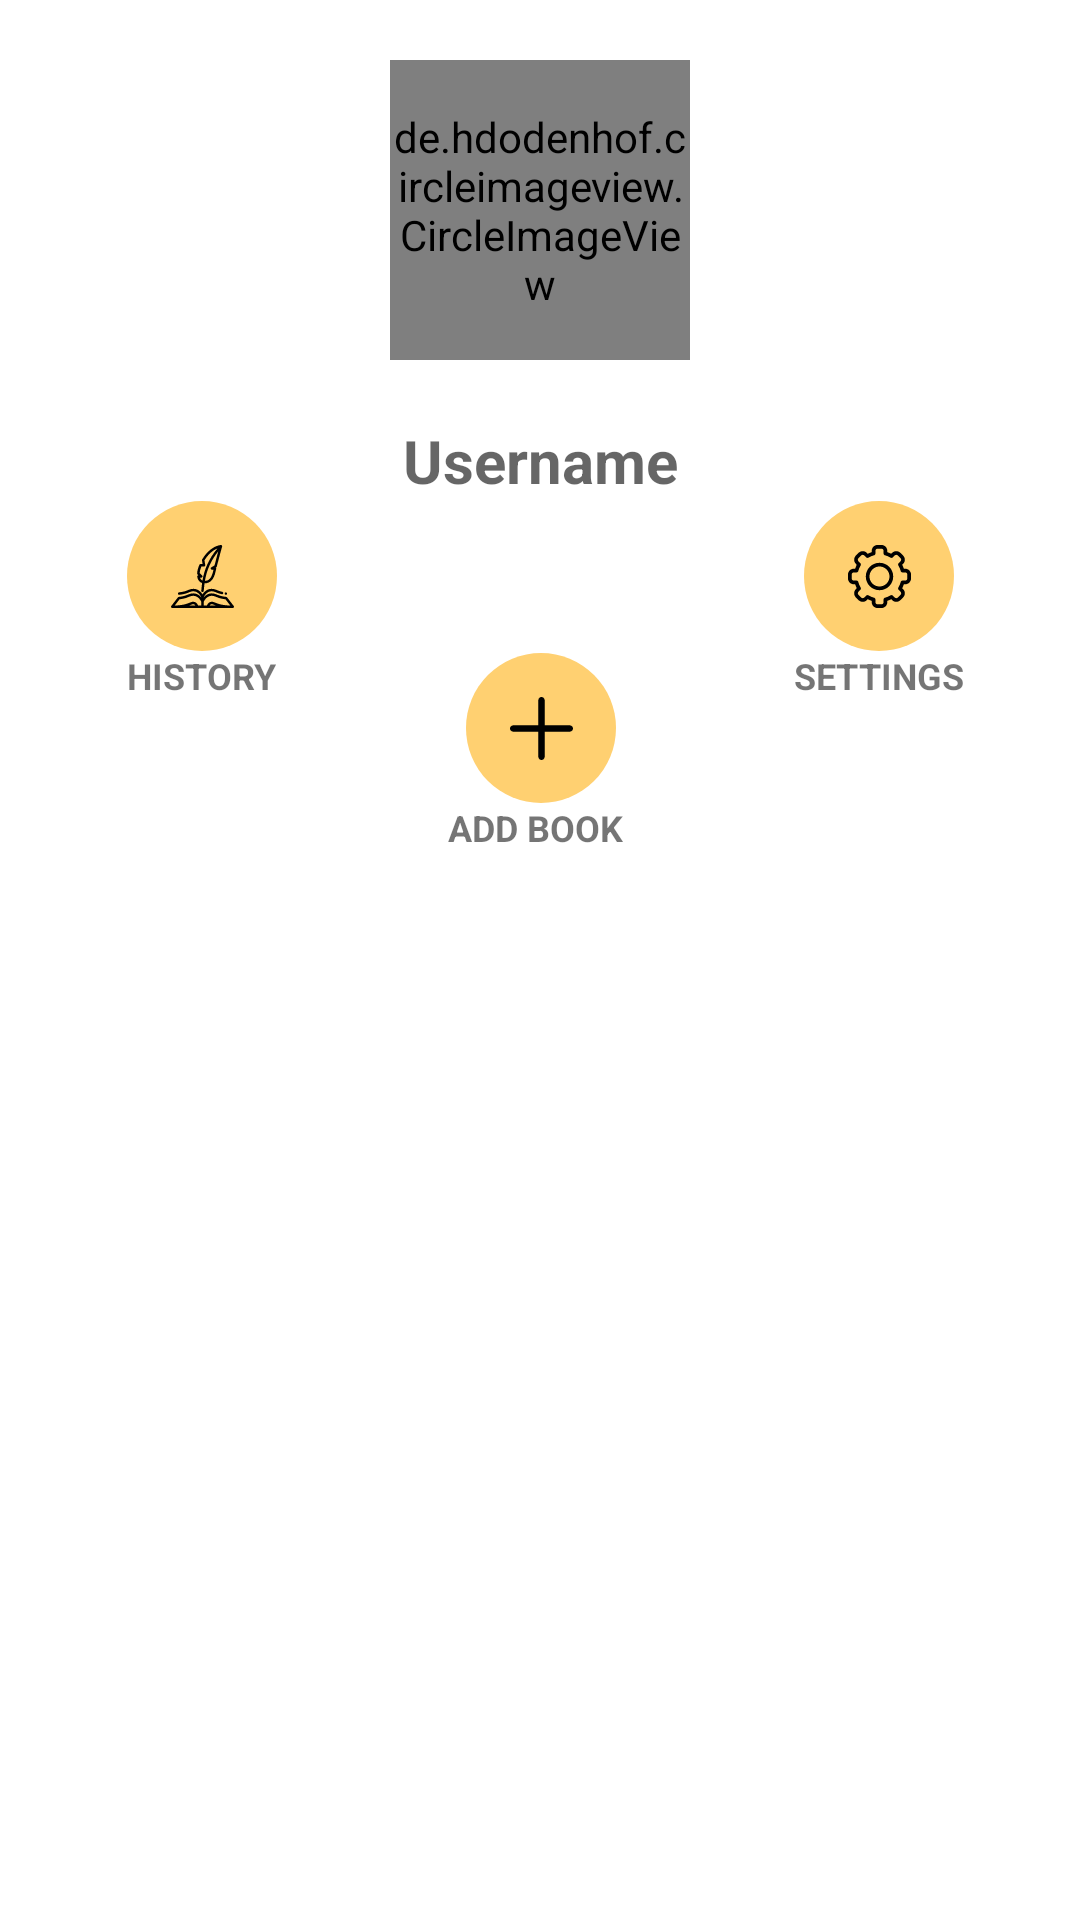

Reconstruct the res/layout file that produces this screen, plus the resources it refers to.
<!-- AndroidManifest.xml: application theme Theme.BookSwap -->
<!-- res/layout/fragment_profile.xml -->
<?xml version="1.0" encoding="utf-8"?>
<FrameLayout xmlns:android="http://schemas.android.com/apk/res/android"
    xmlns:app="http://schemas.android.com/apk/res-auto"
    xmlns:tools="http://schemas.android.com/tools"
    android:layout_width="match_parent"
    android:layout_height="match_parent"
    tools:context=".fragments.ProfileFragment">



    <androidx.constraintlayout.widget.ConstraintLayout
        android:layout_width="match_parent"
        android:layout_height="match_parent">

        <de.hdodenhof.circleimageview.CircleImageView
            android:id="@+id/profile_image_message"
            android:layout_width="100dp"
            android:layout_height="100dp"
            android:layout_margin="20dp"
            android:src="@drawable/ic_user"
            app:layout_constraintEnd_toEndOf="parent"
            app:layout_constraintStart_toStartOf="parent"
            app:layout_constraintTop_toTopOf="parent" />

        <TextView
            android:id="@+id/username_swipe_view"
            android:layout_width="wrap_content"
            android:layout_height="wrap_content"
            android:layout_gravity="center_horizontal"
            android:layout_margin="20dp"
            android:hint="@string/username"
            android:textAlignment="center"
            android:textSize="20sp"
            android:textStyle="bold"
            app:layout_constraintEnd_toEndOf="parent"
            app:layout_constraintStart_toStartOf="parent"
            app:layout_constraintTop_toBottomOf="@+id/profile_image_message" />


        <androidx.appcompat.widget.AppCompatImageButton
            android:id="@+id/settings_button"
            android:layout_width="50dp"
            android:layout_height="50dp"
            android:background="@drawable/round_btn"
            android:src="@drawable/ic_settings"
            app:layout_constraintEnd_toEndOf="parent"
            app:layout_constraintStart_toEndOf="@+id/username_swipe_view"
            app:layout_constraintTop_toBottomOf="@+id/username_swipe_view" />

        <androidx.appcompat.widget.AppCompatImageButton
            android:id="@+id/history_button"
            android:layout_width="50dp"
            android:layout_height="50dp"
            android:background="@drawable/round_btn"
            android:src="@drawable/ic_history"
            app:layout_constraintEnd_toStartOf="@+id/username_swipe_view"
            app:layout_constraintStart_toStartOf="parent"
            app:layout_constraintTop_toBottomOf="@+id/username_swipe_view" />

        <TextView
            android:id="@+id/textView4"
            android:layout_width="wrap_content"
            android:layout_height="wrap_content"
            android:text="History"
            android:textAllCaps="true"
            android:textSize="12sp"
            android:textStyle="bold"
            app:layout_constraintEnd_toStartOf="@+id/username_swipe_view"
            app:layout_constraintStart_toStartOf="parent"
            app:layout_constraintTop_toBottomOf="@+id/history_button" />

        <TextView
            android:id="@+id/textView5"
            android:layout_width="wrap_content"
            android:layout_height="wrap_content"
            android:text="Settings"
            android:textAllCaps="true"
            android:textSize="12sp"
            android:textStyle="bold"
            app:layout_constraintEnd_toEndOf="parent"
            app:layout_constraintStart_toEndOf="@+id/username_swipe_view"
            app:layout_constraintTop_toBottomOf="@+id/settings_button" />


        <androidx.appcompat.widget.AppCompatImageButton
            android:id="@+id/add_book_button"
            android:layout_width="50dp"
            android:layout_height="50dp"
            android:background="@drawable/round_btn"
            android:src="@drawable/ic_plus"
            app:layout_constraintBottom_toBottomOf="parent"
            app:layout_constraintEnd_toStartOf="@+id/settings_button"
            app:layout_constraintStart_toEndOf="@+id/history_button"
            app:layout_constraintTop_toBottomOf="@+id/username_swipe_view"
            app:layout_constraintVertical_bias="0.120000005" />


        <TextView
            android:id="@+id/textView7"
            android:layout_width="wrap_content"
            android:layout_height="wrap_content"
            android:text="Add book"
            android:textAllCaps="true"
            android:textSize="12sp"
            android:textStyle="bold"
            app:layout_constraintEnd_toStartOf="@+id/textView5"
            app:layout_constraintStart_toEndOf="@+id/textView4"
            app:layout_constraintTop_toBottomOf="@+id/add_book_button" />

        <androidx.recyclerview.widget.RecyclerView
            android:id="@+id/book_list"
            android:layout_width="match_parent"
            android:layout_height="0dp"
            app:layout_constraintEnd_toEndOf="parent"
            app:layout_constraintStart_toStartOf="parent"
            app:layout_constraintTop_toBottomOf="@+id/textView7"
            app:layout_constraintBottom_toBottomOf="parent"/>

    </androidx.constraintlayout.widget.ConstraintLayout>



</FrameLayout>
<!-- resources referenced by this layout -->
<resources>
  <!-- drawable ic_history: vector/xml drawable (drawable, 4554 chars, omitted) -->
  <!-- drawable ic_plus (drawable) -->
  <vector android:height="21dp" android:viewportHeight="426.66666"
      android:viewportWidth="426.66666" android:width="21dp" xmlns:android="http://schemas.android.com/apk/res/android">
      <path android:fillColor="#FF000000" android:pathData="m405.332,192h-170.664v-170.668c0,-11.773 -9.559,-21.332 -21.336,-21.332 -11.773,0 -21.332,9.559 -21.332,21.332v170.668h-170.668c-11.773,0 -21.332,9.559 -21.332,21.332 0,11.777 9.559,21.336 21.332,21.336h170.668v170.664c0,11.777 9.559,21.336 21.332,21.336 11.777,0 21.336,-9.559 21.336,-21.336v-170.664h170.664c11.777,0 21.336,-9.559 21.336,-21.336 0,-11.773 -9.559,-21.332 -21.336,-21.332zM405.332,192"/>
  </vector>
  <!-- drawable ic_settings: vector/xml drawable (drawable, 3723 chars, omitted) -->
  <!-- drawable round_btn (drawable) -->
  <?xml version="1.0" encoding="utf-8"?>
  <shape xmlns:android="http://schemas.android.com/apk/res/android">
  <solid android:color="@color/orange"/>
      <corners android:radius="50dp"/>
  </shape>
  <string name="username">Username</string>
  <style name="Theme.BookSwap" parent="Theme.MaterialComponents.DayNight.NoActionBar">
          
          <item name="colorPrimary">@color/black</item>
          <item name="colorPrimaryVariant">@color/orange</item>
          <item name="colorOnPrimary">@color/white</item>
  
          
          <item name="colorSecondary">@color/teal_200</item>
          <item name="colorSecondaryVariant">@color/teal_700</item>
          <item name="colorOnSecondary">@color/black</item>
          
          <item name="android:statusBarColor" tools:targetApi="l">?attr/colorPrimaryVariant</item>
          
  
          <item name="android:windowActivityTransitions">true</item>
          <item name="android:windowEnterTransition">@transition/trans_anim</item>
          <item name="android:windowExitTransition">@transition/trans_anim</item>
  
  
          <item name="android:windowSharedElementEnterTransition">@transition/shared_tran</item>
          <item name="android:windowSharedElementExitTransition">@transition/shared_tran</item>
      </style>
  <color name="orange">#FFD071</color>
  <color name="black">#FF000000</color>
  <color name="white">#FFFFFFFF</color>
  <color name="teal_200">#FF03DAC5</color>
  <color name="teal_700">#FF018786</color>
</resources>
